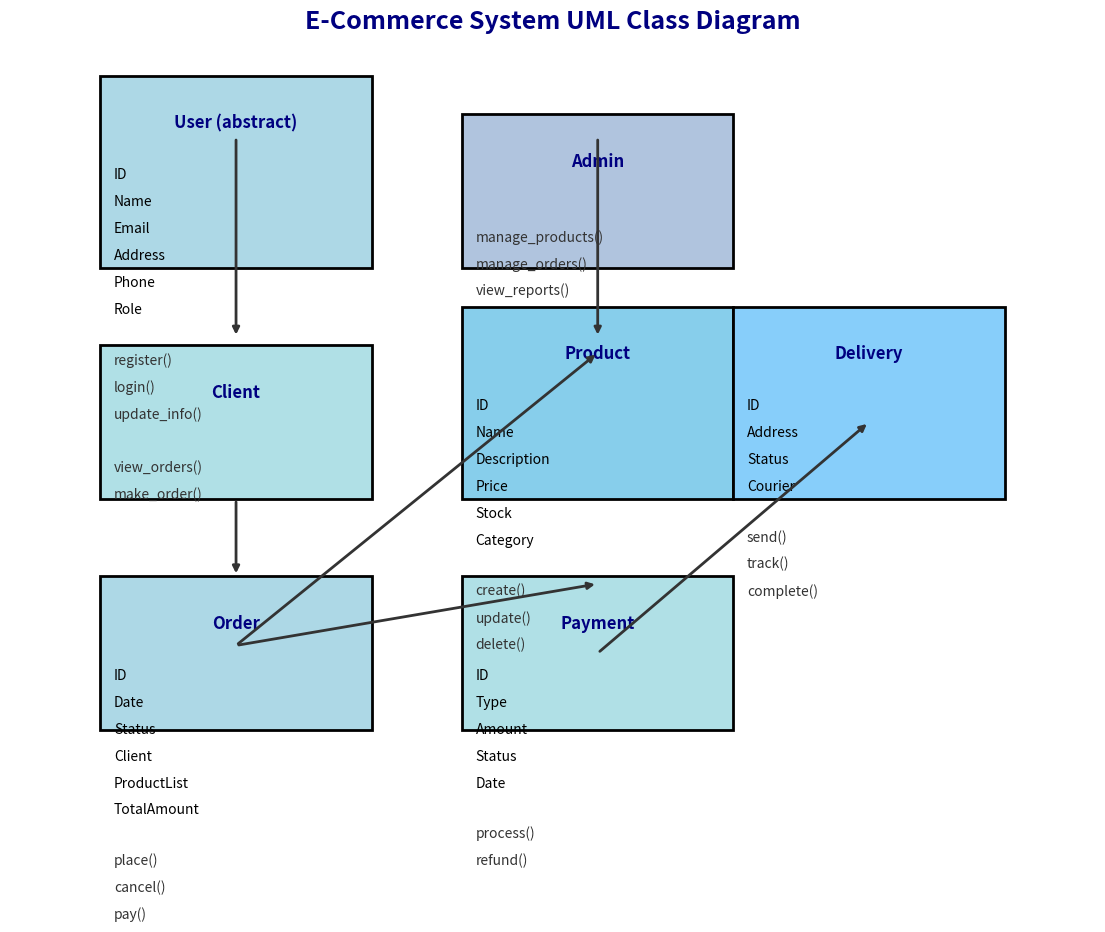

Source code (Python):
import matplotlib.pyplot as plt

fig, ax = plt.subplots(figsize=(14, 10))
ax.set_xlim(0, 12)
ax.set_ylim(0, 10)
ax.axis('off')
ax.set_facecolor('#f7f7f7')


def draw_class(x, y, width, height, name, attributes, methods, color='#87CEFA'):
    rect = plt.Rectangle((x, y), width, height, fill=True, edgecolor='black', facecolor=color, linewidth=2)
    ax.add_patch(rect)
    # Класс атауы
    ax.text(x + width / 2, y + height - 0.5, name, ha='center', va='top', fontsize=12, fontweight='bold',
            color='#000080')

    # Атрибуттар
    attr_y_start = y + height - 1.2
    for i, attr in enumerate(attributes):
        ax.text(x + 0.15, attr_y_start - i * 0.35, attr, ha='left', va='top', fontsize=10)

    # Методы
    method_y_start = attr_y_start - len(attributes) * 0.35 - 0.3
    for j, method in enumerate(methods):
        ax.text(x + 0.15, method_y_start - j * 0.35, method + '()', ha='left', va='top', fontsize=10, color='#333333')


# Класстар
draw_class(1, 7, 3, 2.5, 'User (abstract)', ['ID', 'Name', 'Email', 'Address', 'Phone', 'Role'],
           ['register', 'login', 'update_info'], color='#ADD8E6')
draw_class(1, 4, 3, 2, 'Client', [], ['view_orders', 'make_order'], color='#B0E0E6')
draw_class(5, 7, 3, 2, 'Admin', [], ['manage_products', 'manage_orders', 'view_reports'], color='#B0C4DE')
draw_class(5, 4, 3, 2.5, 'Product', ['ID', 'Name', 'Description', 'Price', 'Stock', 'Category'],
           ['create', 'update', 'delete'], color='#87CEEB')
draw_class(1, 1, 3, 2, 'Order', ['ID', 'Date', 'Status', 'Client', 'ProductList', 'TotalAmount'],
           ['place', 'cancel', 'pay'], color='#ADD8E6')
draw_class(5, 1, 3, 2, 'Payment', ['ID', 'Type', 'Amount', 'Status', 'Date'], ['process', 'refund'], color='#B0E0E6')
draw_class(8, 4, 3, 2.5, 'Delivery', ['ID', 'Address', 'Status', 'Courier'], ['send', 'track', 'complete'],
           color='#87CEFA')


# Ассоциациялар
def draw_arrow(xy_start, xy_end):
    ax.annotate('', xy=xy_end, xytext=xy_start, arrowprops=dict(arrowstyle='-|>', lw=2, color='#333333'))


draw_arrow((2.5, 8.7), (2.5, 6.1))  # User -> Client
draw_arrow((6.5, 8.7), (6.5, 6.1))  # User -> Admin
draw_arrow((2.5, 4), (2.5, 3))  # Client -> Order
draw_arrow((2.5, 2.1), (6.5, 5.9))  # Order -> Product
draw_arrow((2.5, 2.1), (6.5, 2.9))  # Order -> Payment
draw_arrow((6.5, 2), (9.5, 5))  # Payment -> Delivery

plt.title("E-Commerce System UML Class Diagram", fontsize=18, fontweight='bold', color='#000080')
plt.show()
